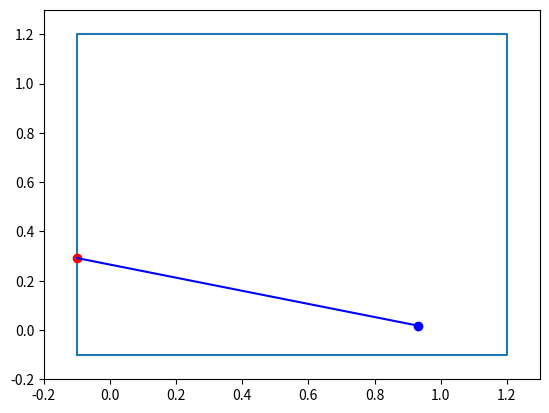

The script that saved this image:
# -*- coding: utf-8 -*-
"""
Created on Tue Mar 26 20:37:14 2019

[redacted]
"""
import numpy as np
from matplotlib import pyplot as plt
from math import *



def findDistance(bounds,xpos,ypos,psi):
    
    m = np.zeros((bounds.shape[0],1))
    for index in range(0,bounds.shape[0]):
        m[index] = (bounds[index][1]-bounds[index-1][1])/(bounds[index][0]-bounds[index-1][0])
    
    bound_segments = np.append(bounds,m,axis=1)
    # Uses point-slope form to find intersection of ray (fish heading) and the 
    # bounds of the tank. Assumes psi is between 0 and 2pi
    
    # Create ray describing current heading
    if psi<0:
        psi += 2*pi
    m_ray = tan(psi)
    
    x_intersect_arr = np.array([])
    y_intersect_arr = np.array([])
    
    for index in range(0,bound_segments.shape[0]):
        # Loop through each boundary segment and find intersection point
#        P1x = bound_segments[index][0]
#        P1y = bound_segments[index][1]
#        m_bound = bound_segments[index][2]
#        
#        
#        x_intersect = (m_ray*P0x - m_bound*P1x + P1y - P0y)/(m_ray-m_bound)
#        y_intersect = m_ray*(x_intersect-P0x) + P0y
        
        # Shortcut because we know the tank boundaries will always be either 
        # vertical or horizontal. 
        if abs(bound_segments[index][2]) == 0:
            # Horizontal line described by y = num
            y_intersect = bound_segments[index][1] # will intersect at this y value
            x_intersect = (y_intersect + m_ray*xpos - ypos)/m_ray # point-slope solved for x
        elif isinf(bound_segments[index][2]):
            # Vertical line described by x = num
            x_intersect = bound_segments[index][0] # will intersect this x value
            y_intersect = m_ray*(x_intersect - xpos) + ypos # point-slope solved for y
        
        # Save values in array
        x_intersect_arr = np.append(x_intersect_arr,x_intersect)
        y_intersect_arr = np.append(y_intersect_arr,y_intersect)
    
    # Use intersection points to find distance
    distances = np.sqrt(np.square(x_intersect_arr-xpos)+np.square(y_intersect_arr-ypos))
    
    print(str(distances)+"\n")
    print(str(x_intersect_arr))
    print(str(y_intersect_arr))
    
    # Now we need to find the right quadrant of intersection point.
    quad_ray = floor(psi/(pi/2))+1
    if (psi == pi/2 and xpos > 0) or (psi == pi and ypos > 0) or (psi == 3*pi/2 and xpos < 0):
        # correct for weird instances where quadrant is iffy. Shouldn't ever occur
        # because it's statistically unlikely yaw will be exactly pi or something like that
        quad_ray -= 1
#    
#    if (psi == 0 and ypos < 0):
#        # see above, yes these are one-off solutions but again this shouldn't really occur
#        # in practice.
#        quad_ray = 4
        
    intersect_angles = np.arctan2(y_intersect_arr-ypos,x_intersect_arr-xpos)
    for i in range(len(intersect_angles)):
        if intersect_angles[i] < 0:
            intersect_angles[i] += 2*pi
            
    quad_intersections = np.floor(intersect_angles/(pi/2))+1
    
    for i in range(len(quad_intersections)):                        # not out of the fish bounds
        if ((quad_intersections[i] == quad_ray) and (abs(x_intersect_arr[i]) <= (bound_Y)) and (abs(y_intersect_arr[i]) <= (bound_X))):
            dw = distances[i]
            x_intersect_actual = x_intersect_arr[i]
            y_intersect_actual = y_intersect_arr[i]
            break
        else:
            dw = 0.1
     
    print(str(quad_ray)+"\n")
    print(str(quad_intersections)+"\n")
    print("distance = "+str(dw)+"\n")
    return x_intersect_actual, y_intersect_actual, dw

bound_X = 1.2 #x
bound_Y = 1.2 #y

# Make sure bounds are consecutive, meaning you're tracing the tank walls
# BOUNDS    =                 X                     Y
#bounds = np.array([[    -bound_length/2,    -bound_width/2],
#                   [    -bound_length/2,     bound_width/2],
#                   [     bound_length/2,     bound_width/2],
#                   [     bound_length/2,    -bound_width/2]])

bounds = np.array([[    -0.1           ,       -0.1      ],
                   [    -0.1           ,       bound_Y ],
                   [    bound_X     ,       bound_Y],
                   [    bound_X     ,       -0.1       ]])

xpos = 0.9322678419437471      
ypos = 0.01744464950181149     
psi = 2.88156941290165

x_intersect, y_intersect, dw = findDistance(bounds,xpos,ypos,psi)

plt.figure()
plt.plot(np.append(bounds[:,0],bounds[0,0]),np.append(bounds[:,1],[bounds[0,1]]))
plt.plot(x_intersect,y_intersect,'ro')
plt.plot(xpos,ypos,'bo')
plt.plot([xpos,x_intersect],[ypos,y_intersect],'b-')
plt.xlim((bounds[0,0]-0.1,bound_X+0.1))
plt.ylim((bounds[0,1]-0.1,bound_Y+0.1))